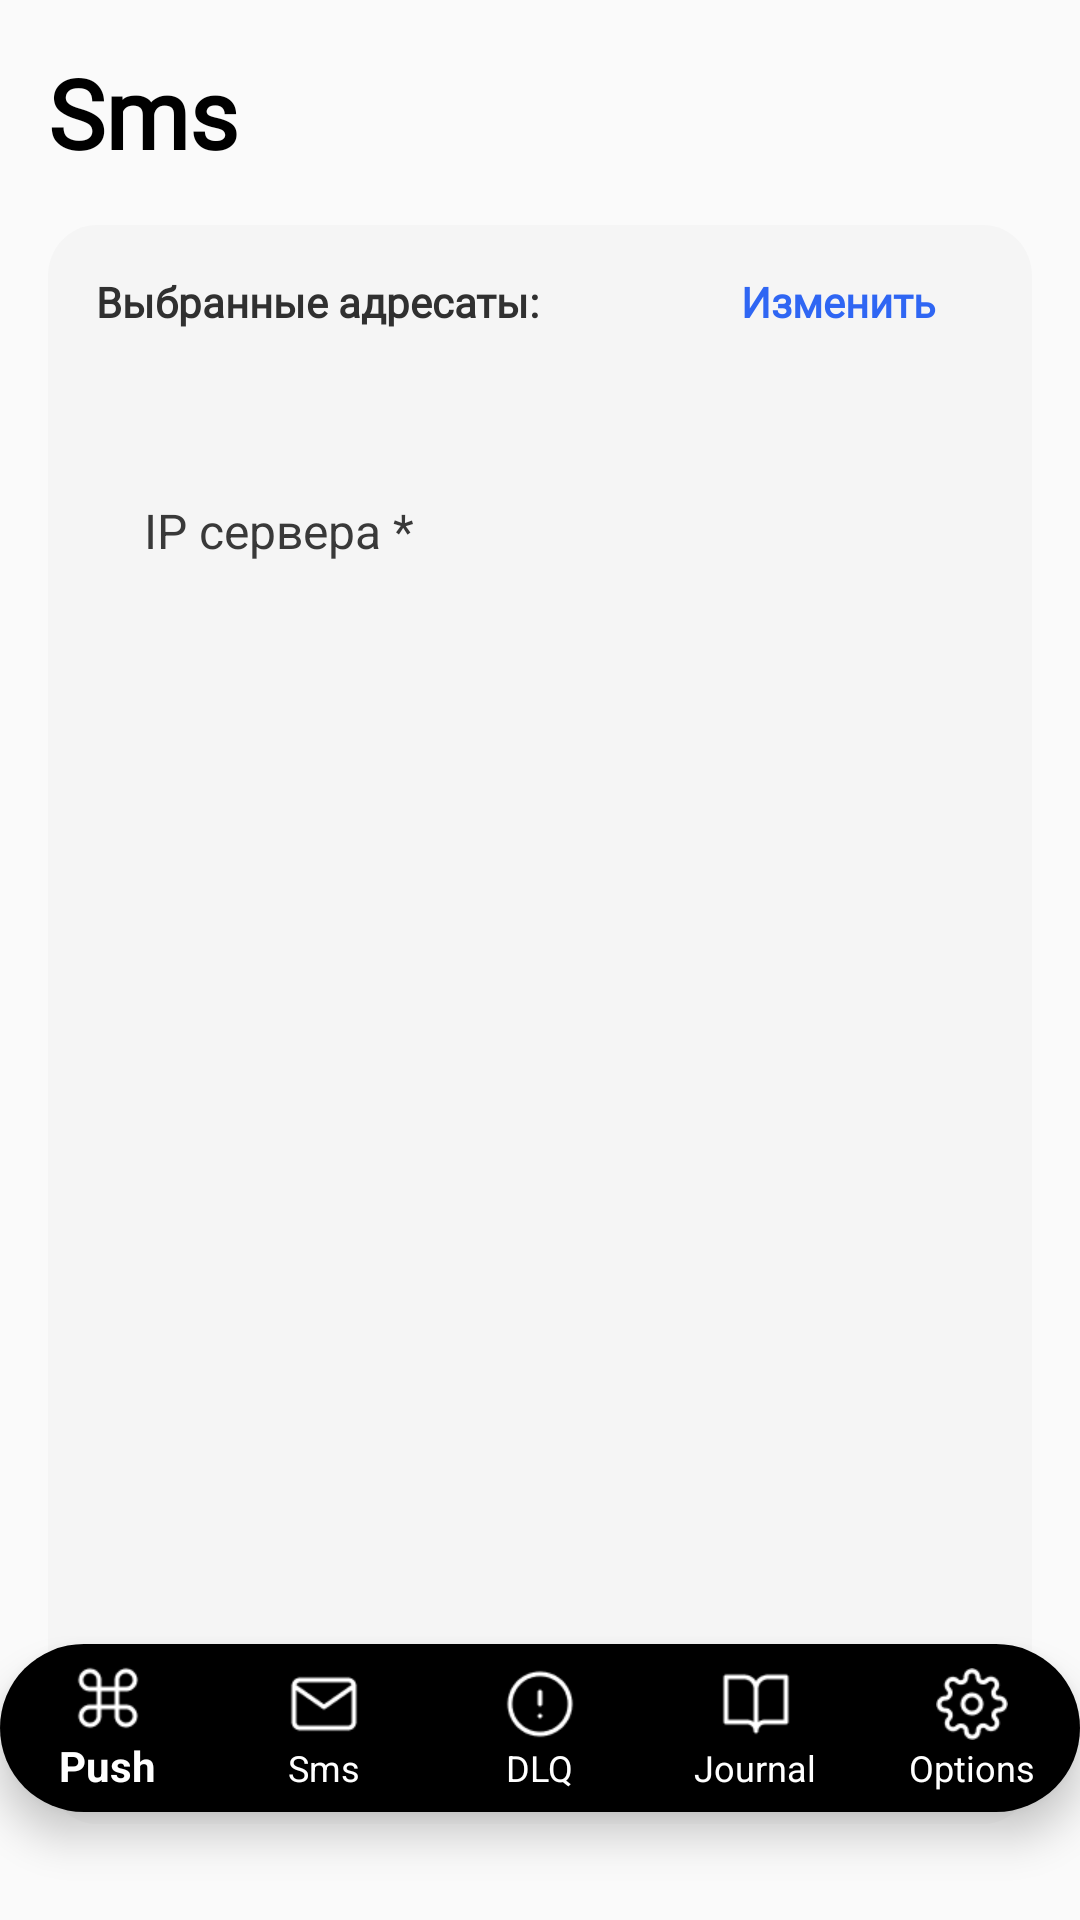

This screen was rendered from an Android layout file. Write that file and the resources it references.
<!-- AndroidManifest.xml: application theme Theme.AppCompat.Light.NoActionBar -->
<!-- res/layout/activity_selected_contacts.xml -->
<RelativeLayout xmlns:android="http://schemas.android.com/apk/res/android"
    xmlns:app="http://schemas.android.com/apk/res-auto"
    xmlns:tools="http://schemas.android.com/tools"
    android:layout_width="match_parent"
    android:layout_height="match_parent"
    tools:context=".SelectedContactsActivity">

    
    <TextView
        android:id="@+id/title"
        android:layout_width="wrap_content"
        android:layout_height="wrap_content"
        android:layout_marginStart="16dp"
        android:layout_marginTop="16dp"
        android:fontFamily="@font/onest_font_family"
        android:text="Sms"
        android:textColor="@android:color/black"
        android:textSize="32sp"
        android:textStyle="bold" />

    
    <RelativeLayout
        android:id="@+id/frame_8"
        android:layout_width="match_parent"
        android:layout_height="wrap_content"
        android:layout_below="@id/title"
        android:layout_marginStart="16dp"
        android:layout_marginTop="16dp"
        android:layout_marginEnd="16dp"
        android:background="@drawable/frame_8"
        android:clipToOutline="true"
        android:padding="16dp">

        <TextView
            android:id="@+id/subtitle"
            android:layout_width="wrap_content"
            android:layout_height="wrap_content"
            android:fontFamily="@font/onest_font_family"
            android:text="Выбранные адресаты:"
            android:textColor="#303030"
            android:textSize="14sp"
            android:textStyle="bold" />

        
        <TextView
            android:id="@+id/edit_link"
            android:layout_width="wrap_content"
            android:layout_height="wrap_content"
            android:layout_alignParentEnd="true"
            android:layout_marginEnd="16dp"
            android:fontFamily="@font/onest_font_family"
            android:text="Изменить"
            android:textColor="#2F66F3"
            android:textSize="14sp"
            android:textStyle="bold" />

        
        <HorizontalScrollView
            android:id="@+id/horizontal_scroll_view"
            android:layout_width="match_parent"
            android:layout_height="wrap_content"
            android:layout_below="@id/subtitle"
            android:layout_marginTop="8dp">

            <LinearLayout
                android:id="@+id/selected_contacts_container"
                android:layout_width="wrap_content"
                android:layout_height="wrap_content"
                android:orientation="horizontal"
                android:padding="8dp">
                
            </LinearLayout>
        </HorizontalScrollView>

        
        <EditText
            android:id="@+id/ip_address"
            android:layout_width="match_parent"
            android:layout_height="wrap_content"
            android:layout_below="@id/horizontal_scroll_view"
            android:layout_marginTop="16dp"
            android:background="@drawable/edit_text_background"
            android:hint="IP сервера *"
            android:padding="16dp"
            android:textColorHint="#393939"
            android:textSize="16sp" />
    </RelativeLayout>

    
    <Button
        android:id="@+id/save_button"
        android:layout_width="match_parent"
        android:layout_height="wrap_content"
        android:layout_below="@id/frame_8"
        android:layout_marginStart="16dp"
        android:layout_marginTop="32dp"
        android:layout_marginEnd="16dp"
        android:background="@drawable/rounded_button"
        android:padding="16dp"
        android:text="Сохранить"
        android:textColor="@android:color/white" />

    
    <com.google.android.material.bottomnavigation.BottomNavigationView
        android:id="@+id/bottom_navigation"
        android:layout_width="match_parent"
        android:layout_height="wrap_content"
        android:layout_alignParentBottom="true"
        android:layout_marginBottom="36dp"
        android:background="@drawable/rounded_nav_background"
        app:itemIconTint="@color/white"
        app:itemTextColor="@color/white"
        app:labelVisibilityMode="labeled"
        app:menu="@menu/bottom_nav_menu" />

</RelativeLayout>
<!-- resources referenced by this layout -->
<resources>
  <color name="white">#FFFFFFFF</color>
  <!-- drawable frame_8 (drawable) -->
  <vector xmlns:android="http://schemas.android.com/apk/res/android"
      xmlns:aapt="http://schemas.android.com/aapt"
      android:width="343dp"
      android:height="533dp"
      android:viewportWidth="343"
      android:viewportHeight="533">
  
      <group>
          <clip-path android:pathData="M17 0H326C335.389 0 343 7.61116 343 17V516C343 525.389 335.389 533 326 533H17C7.61116 533 0 525.389 0 516V17C0 7.61116 7.61116 0 17 0Z" />
          <path android:pathData="M0 0V533H343V0" android:fillColor="#F5F5F5" />
      </group>
  </vector>
  <!-- drawable rounded_button (drawable) -->
  <?xml version="1.0" encoding="utf-8"?>
  <shape xmlns:android="http://schemas.android.com/apk/res/android">
      <solid android:color="#2A62F0" />
      <corners android:radius="69dp" />
  </shape>
  <!-- drawable rounded_nav_background (drawable) -->
  <shape xmlns:android="http://schemas.android.com/apk/res/android">
      <solid android:color="@android:color/black"/>
      <corners android:radius="50dp"/>
  </shape>
</resources>
